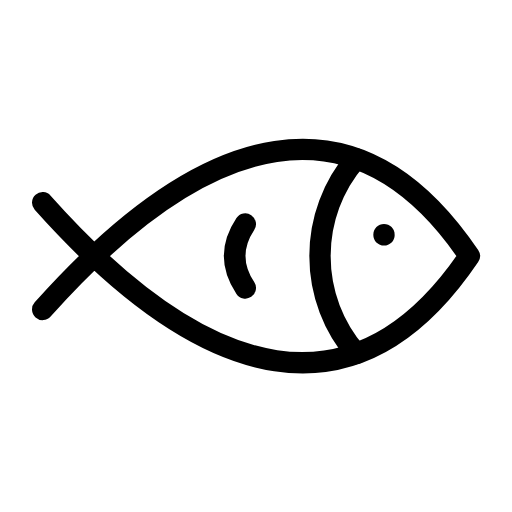
t = 0.00 s
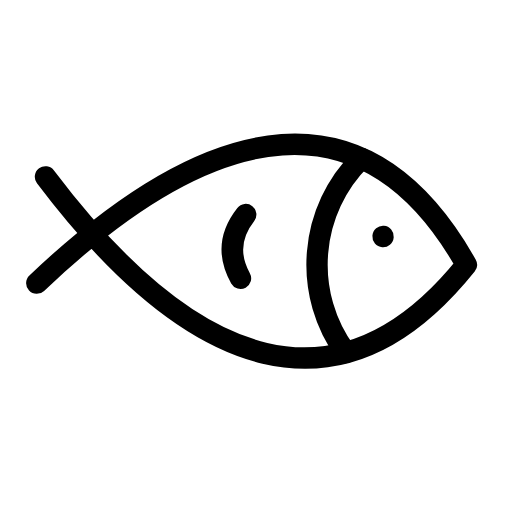
t = 0.63 s
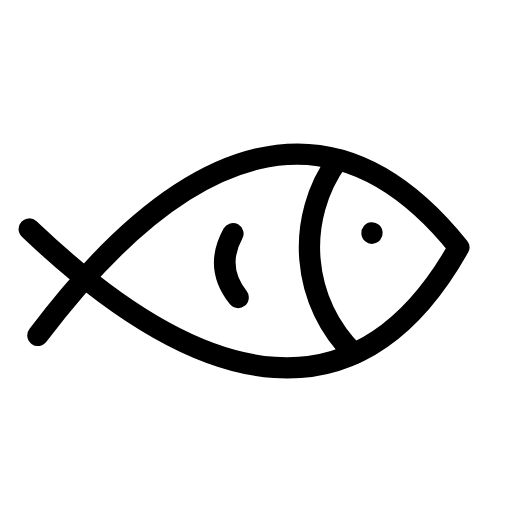
t = 1.38 s
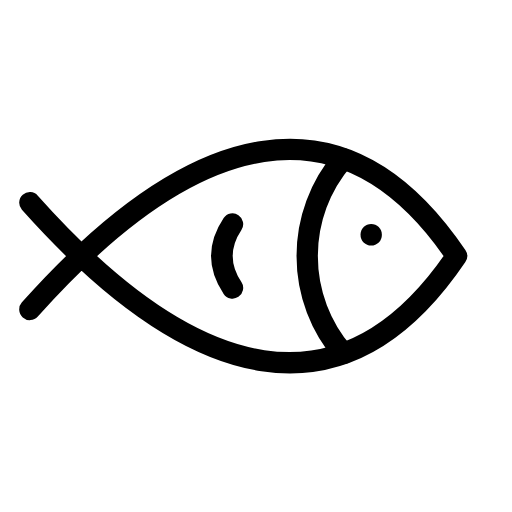
t = 2.00 s
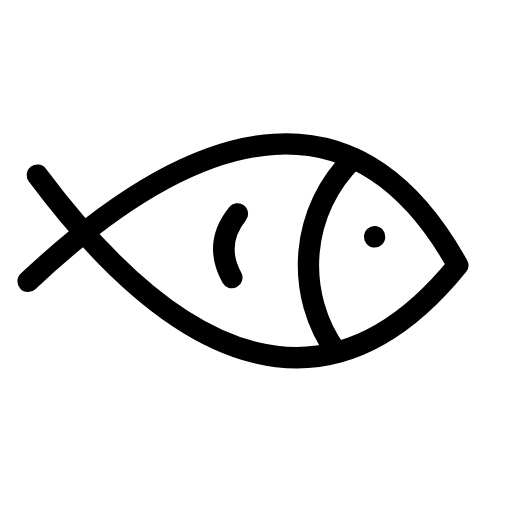
t = 2.50 s
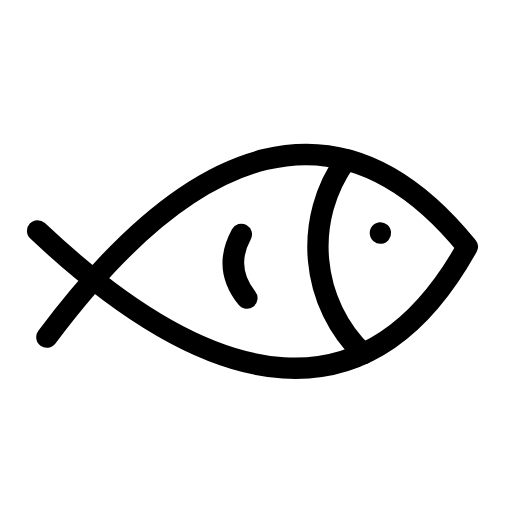
t = 3.50 s

The animated SVG that drew these frames (rendered in a browser with its animation timeline set to each time). Animation: 2 SMIL elements (animateTransform=2); one cycle of 4.00 s, repeats indefinitely.

<svg xmlns="http://www.w3.org/2000/svg" width="24" height="24" viewBox="0 0 24 24" fill="none" stroke="currentColor"
     stroke-width="1" stroke-linecap="round" stroke-linejoin="round"
     class="icon icon-tabler icons-tabler-animated icon-tabler-fish">
    <path stroke="none" d="M0 0h24v24H0z" fill="none"/>
    <g>
        <animateTransform attributeName="transform" type="translate" values="0 0;-0.6 0;0 0" dur="4s" repeatCount="indefinite" keyTimes="0;0.5;1" calcMode="spline" keySplines="0.42 0 0.58 1;0.42 0 0.58 1"/>
        <g>
            <animateTransform attributeName="transform" type="rotate" values="0 17 12;5 17 12;0 17 12;-5 17 12;0 17 12" dur="2s" repeatCount="indefinite" keyTimes="0;0.25;0.5;0.75;1" calcMode="spline" keySplines="0.33 0.66 0.67 1.00;0.33 0.00 0.67 0.34;0.33 0.66 0.67 1.00;0.33 0.00 0.67 0.34"/>
            <path d="M16.69 7.44a6.973 6.973 0 0 0 -1.69 4.56c0 1.747 .64 3.345 1.699 4.571"/>
            <path d="M2 9.504c7.715 8.647 14.75 10.265 20 2.498c-5.25 -7.761 -12.285 -6.142 -20 2.504"/>
            <path d="M18 11v.01"/>
            <path d="M11.5 10.5c-.667 1 -.667 2 0 3"/>
        </g>
    </g>
</svg>
